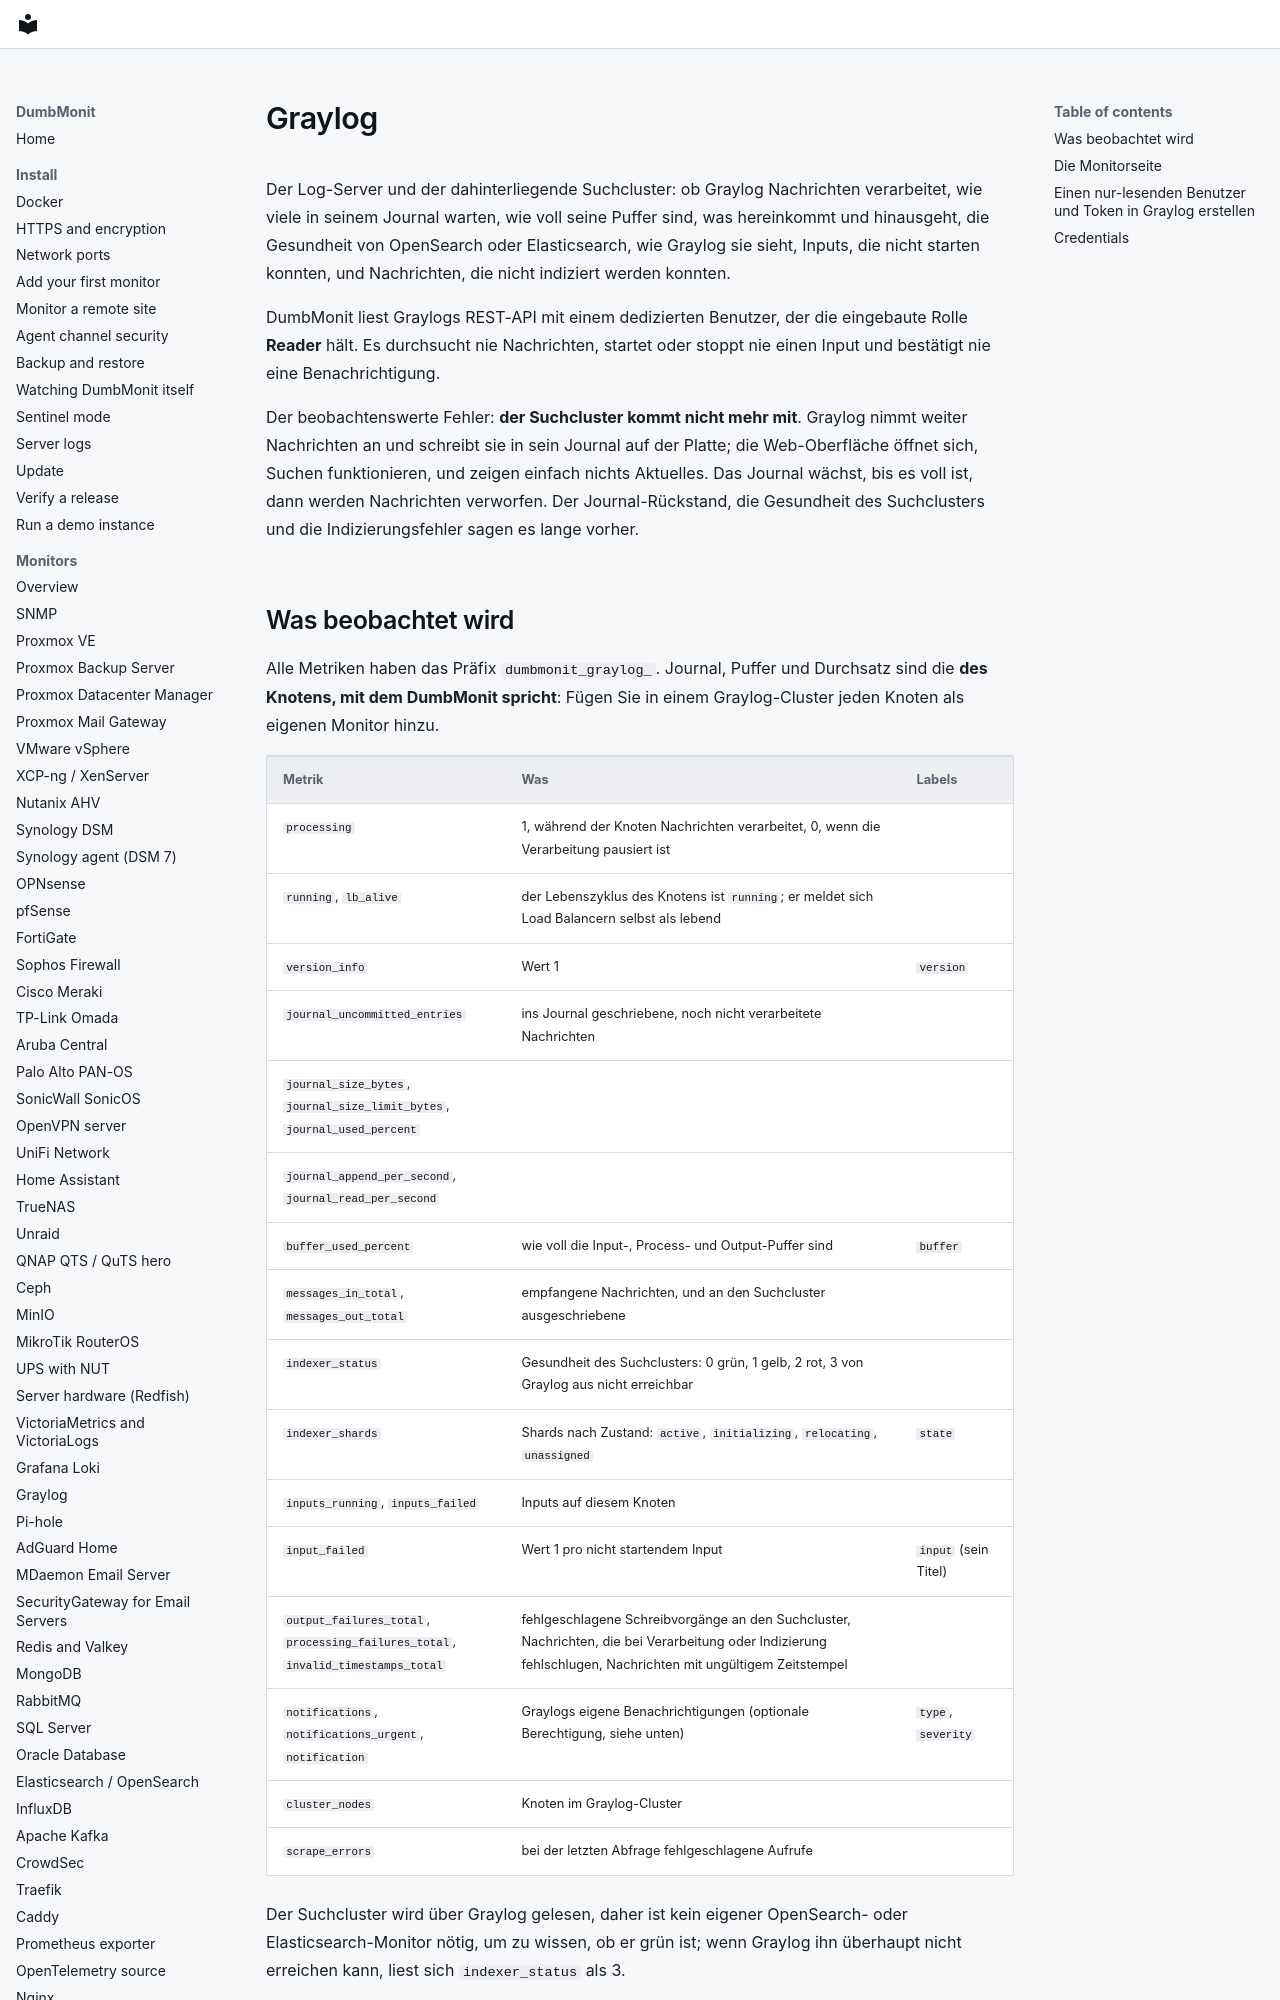

repository: laupernoe/dumbmonit · page: devices/graylog.de/index.html · generator: mkdocs

# Graylog

Der Log-Server und der dahinterliegende Suchcluster: ob Graylog
Nachrichten verarbeitet, wie viele in seinem Journal warten, wie voll
seine Puffer sind, was hereinkommt und hinausgeht, die Gesundheit von
OpenSearch oder Elasticsearch, wie Graylog sie sieht, Inputs, die nicht
starten konnten, und Nachrichten, die nicht indiziert werden konnten.

DumbMonit liest Graylogs REST-API mit einem dedizierten Benutzer, der
die eingebaute Rolle **Reader** hält. Es durchsucht nie Nachrichten,
startet oder stoppt nie einen Input und bestätigt nie eine
Benachrichtigung.

Der beobachtenswerte Fehler: **der Suchcluster kommt nicht mehr mit**.
Graylog nimmt weiter Nachrichten an und schreibt sie in sein
Journal auf der Platte; die Web-Oberfläche öffnet sich, Suchen
funktionieren, und zeigen einfach nichts Aktuelles. Das Journal wächst,
bis es voll ist, dann werden Nachrichten verworfen. Der
Journal-Rückstand, die Gesundheit des Suchclusters und die
Indizierungsfehler sagen es lange vorher.
